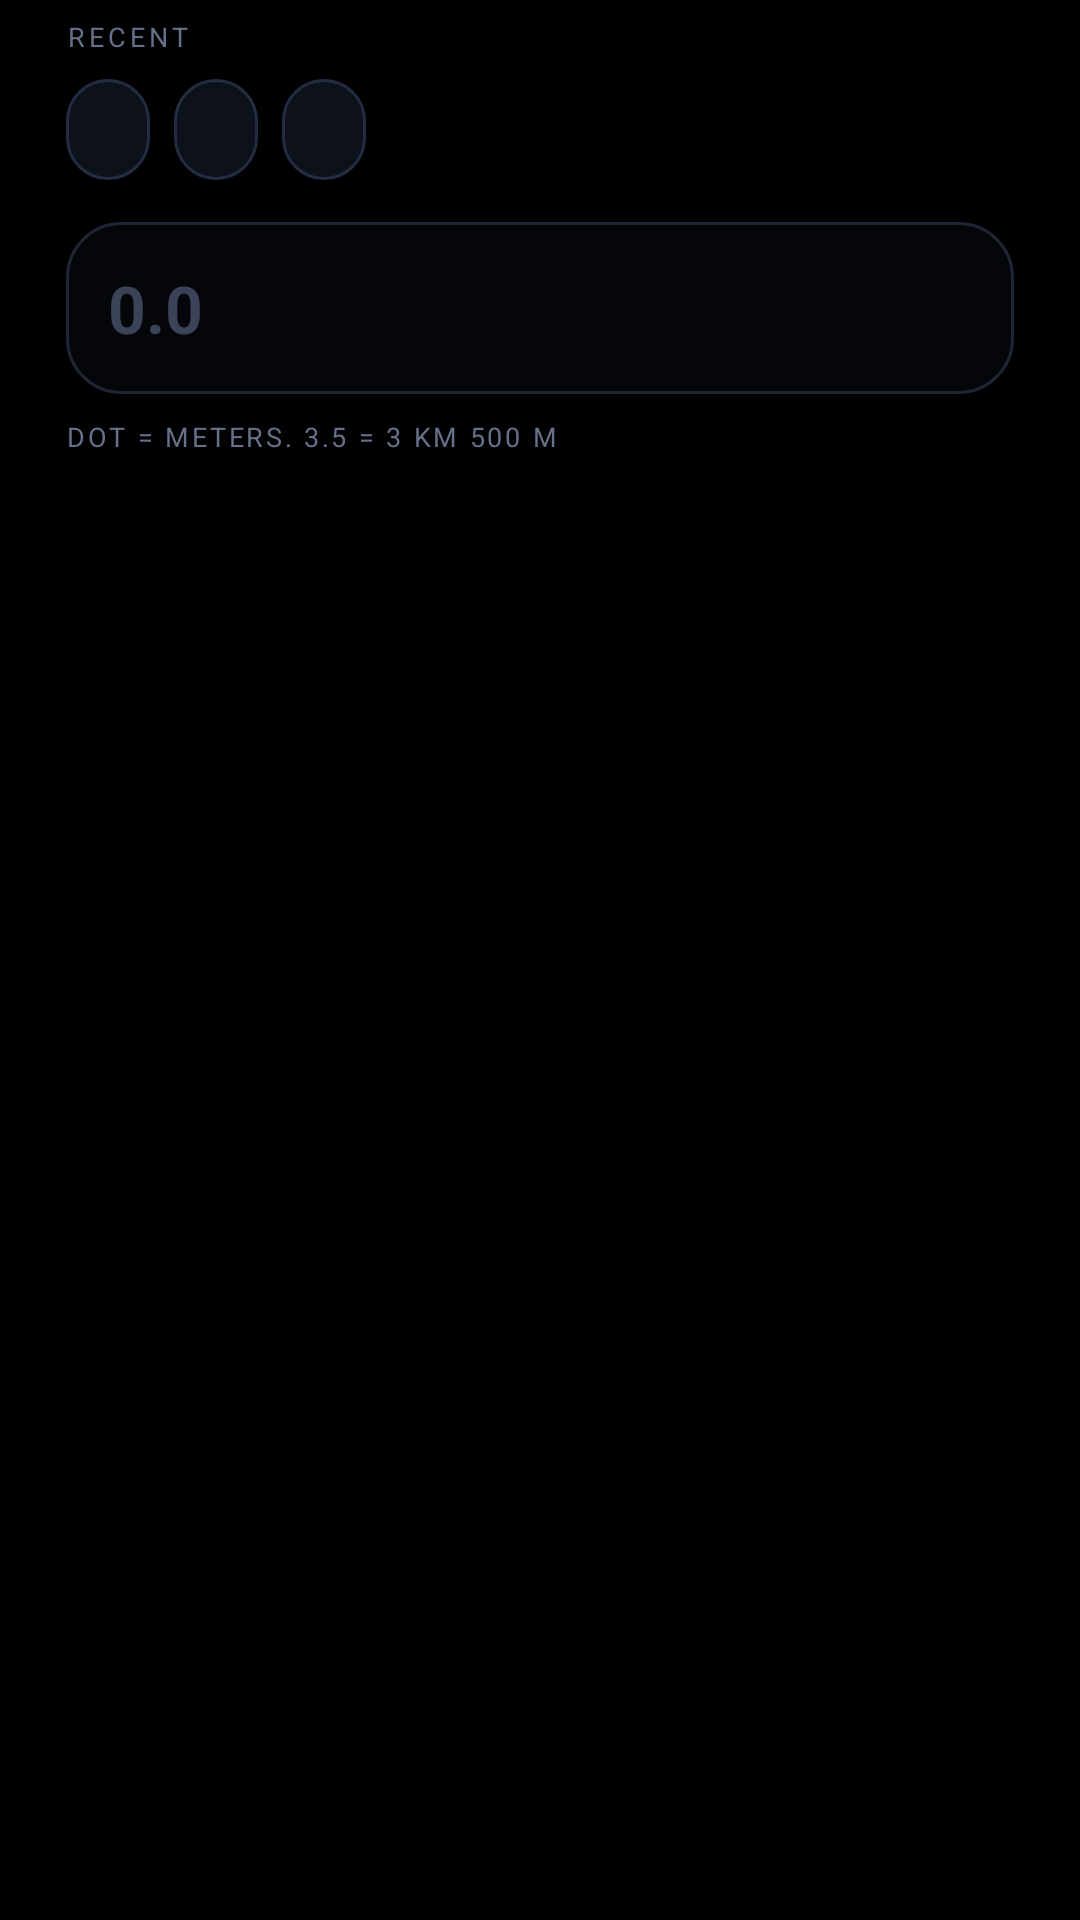

Write the Android layout XML for this screen, with the resource values it uses.
<!-- AndroidManifest.xml: application theme AppThemeAmoled -->
<!-- res/layout/dialog_distance.xml -->
<?xml version="1.0" encoding="utf-8"?>
<LinearLayout xmlns:android="http://schemas.android.com/apk/res/android"
    android:layout_width="match_parent"
    android:layout_height="wrap_content"
    android:orientation="vertical"
    android:paddingLeft="22dp"
    android:paddingRight="22dp"
    android:paddingTop="6dp">

    <TextView
        android:id="@+id/chipLabel"
        android:layout_width="wrap_content"
        android:layout_height="wrap_content"
        android:text="RECENT"
        android:textSize="9sp"
        android:letterSpacing="0.15"
        android:textColor="#66708A" />

    <LinearLayout
        android:id="@+id/chipRow"
        android:layout_width="match_parent"
        android:layout_height="wrap_content"
        android:orientation="horizontal"
        android:layout_marginTop="8dp">

        <TextView
            android:id="@+id/chip0"
            android:layout_width="wrap_content"
            android:layout_height="wrap_content"
            android:background="@drawable/badge_off"
            android:paddingLeft="14dp"
            android:paddingRight="14dp"
            android:paddingTop="8dp"
            android:paddingBottom="8dp"
            android:clickable="true"
            android:textSize="13sp"
            android:textStyle="bold"
            android:textColor="#00E5A0" />

        <TextView
            android:id="@+id/chip1"
            android:layout_width="wrap_content"
            android:layout_height="wrap_content"
            android:layout_marginLeft="8dp"
            android:background="@drawable/badge_off"
            android:paddingLeft="14dp"
            android:paddingRight="14dp"
            android:paddingTop="8dp"
            android:paddingBottom="8dp"
            android:clickable="true"
            android:textSize="13sp"
            android:textStyle="bold"
            android:textColor="#00E5A0" />

        <TextView
            android:id="@+id/chip2"
            android:layout_width="wrap_content"
            android:layout_height="wrap_content"
            android:layout_marginLeft="8dp"
            android:background="@drawable/badge_off"
            android:paddingLeft="14dp"
            android:paddingRight="14dp"
            android:paddingTop="8dp"
            android:paddingBottom="8dp"
            android:clickable="true"
            android:textSize="13sp"
            android:textStyle="bold"
            android:textColor="#00E5A0" />
    </LinearLayout>

    <EditText
        android:id="@+id/dlgKm"
        android:layout_width="match_parent"
        android:layout_height="wrap_content"
        android:layout_marginTop="14dp"
        android:background="?attr/inputBg"
        android:padding="14dp"
        android:textSize="22sp"
        android:textStyle="bold"
        android:textColor="#F2F5FA"
        android:textColorHint="#3A4358"
        android:hint="0.0"
        android:inputType="numberDecimal"
        android:maxLines="1"
        android:imeOptions="actionNext" />

    <TextView
        android:id="@+id/dlgHelper"
        android:layout_width="wrap_content"
        android:layout_height="wrap_content"
        android:layout_marginTop="8dp"
        android:layout_marginBottom="6dp"
        android:text="DOT = METERS. 3.5 = 3 KM 500 M"
        android:textSize="9sp"
        android:letterSpacing="0.1"
        android:textColor="#66708A" />
</LinearLayout>
<!-- resources referenced by this layout -->
<resources>
  <!-- drawable badge_off (drawable) -->
  <?xml version="1.0" encoding="utf-8"?>
  <shape xmlns:android="http://schemas.android.com/apk/res/android">
      <solid android:color="#0D1119" />
      <corners android:radius="14dp" />
      <stroke android:width="1dp" android:color="#232C42" />
  </shape>
  <style name="AppThemeAmoled" parent="@android:style/Theme.Material.NoActionBar">
          <item name="android:windowBackground">#000000</item>
          <item name="android:statusBarColor">#000000</item>
          <item name="android:navigationBarColor">#000000</item>
          <item name="android:colorAccent">#00E5A0</item>
          <item name="android:windowLightStatusBar">false</item>
          <item name="cardBg">@drawable/card_bg_a</item>
          <item name="tileBg">@drawable/tile_bg_a</item>
          <item name="dockBg">@drawable/dock_bg_a</item>
          <item name="inputBg">@drawable/input_bg_a</item>
          <item name="dividerColor">#1B2230</item>
      </style>
  <!-- drawable card_bg_a (drawable) -->
  <?xml version="1.0" encoding="utf-8"?>
  <shape xmlns:android="http://schemas.android.com/apk/res/android">
      <solid android:color="#0A0D12" />
      <corners android:radius="28dp" />
      <stroke android:width="1dp" android:color="#1B2230" />
  </shape>
  <!-- drawable tile_bg_a (drawable) -->
  <?xml version="1.0" encoding="utf-8"?>
  <shape xmlns:android="http://schemas.android.com/apk/res/android">
      <solid android:color="#05070A" />
      <corners android:radius="20dp" />
      <stroke android:width="1dp" android:color="#161C26" />
  </shape>
  <!-- drawable dock_bg_a (drawable) -->
  <?xml version="1.0" encoding="utf-8"?>
  <shape xmlns:android="http://schemas.android.com/apk/res/android">
      <solid android:color="#05070A" />
      <corners android:radius="26dp" />
      <stroke android:width="1dp" android:color="#161C26" />
  </shape>
  <!-- drawable input_bg_a (drawable) -->
  <?xml version="1.0" encoding="utf-8"?>
  <shape xmlns:android="http://schemas.android.com/apk/res/android">
      <solid android:color="#04060A" />
      <corners android:radius="18dp" />
      <stroke android:width="1dp" android:color="#1E2634" />
  </shape>
</resources>
